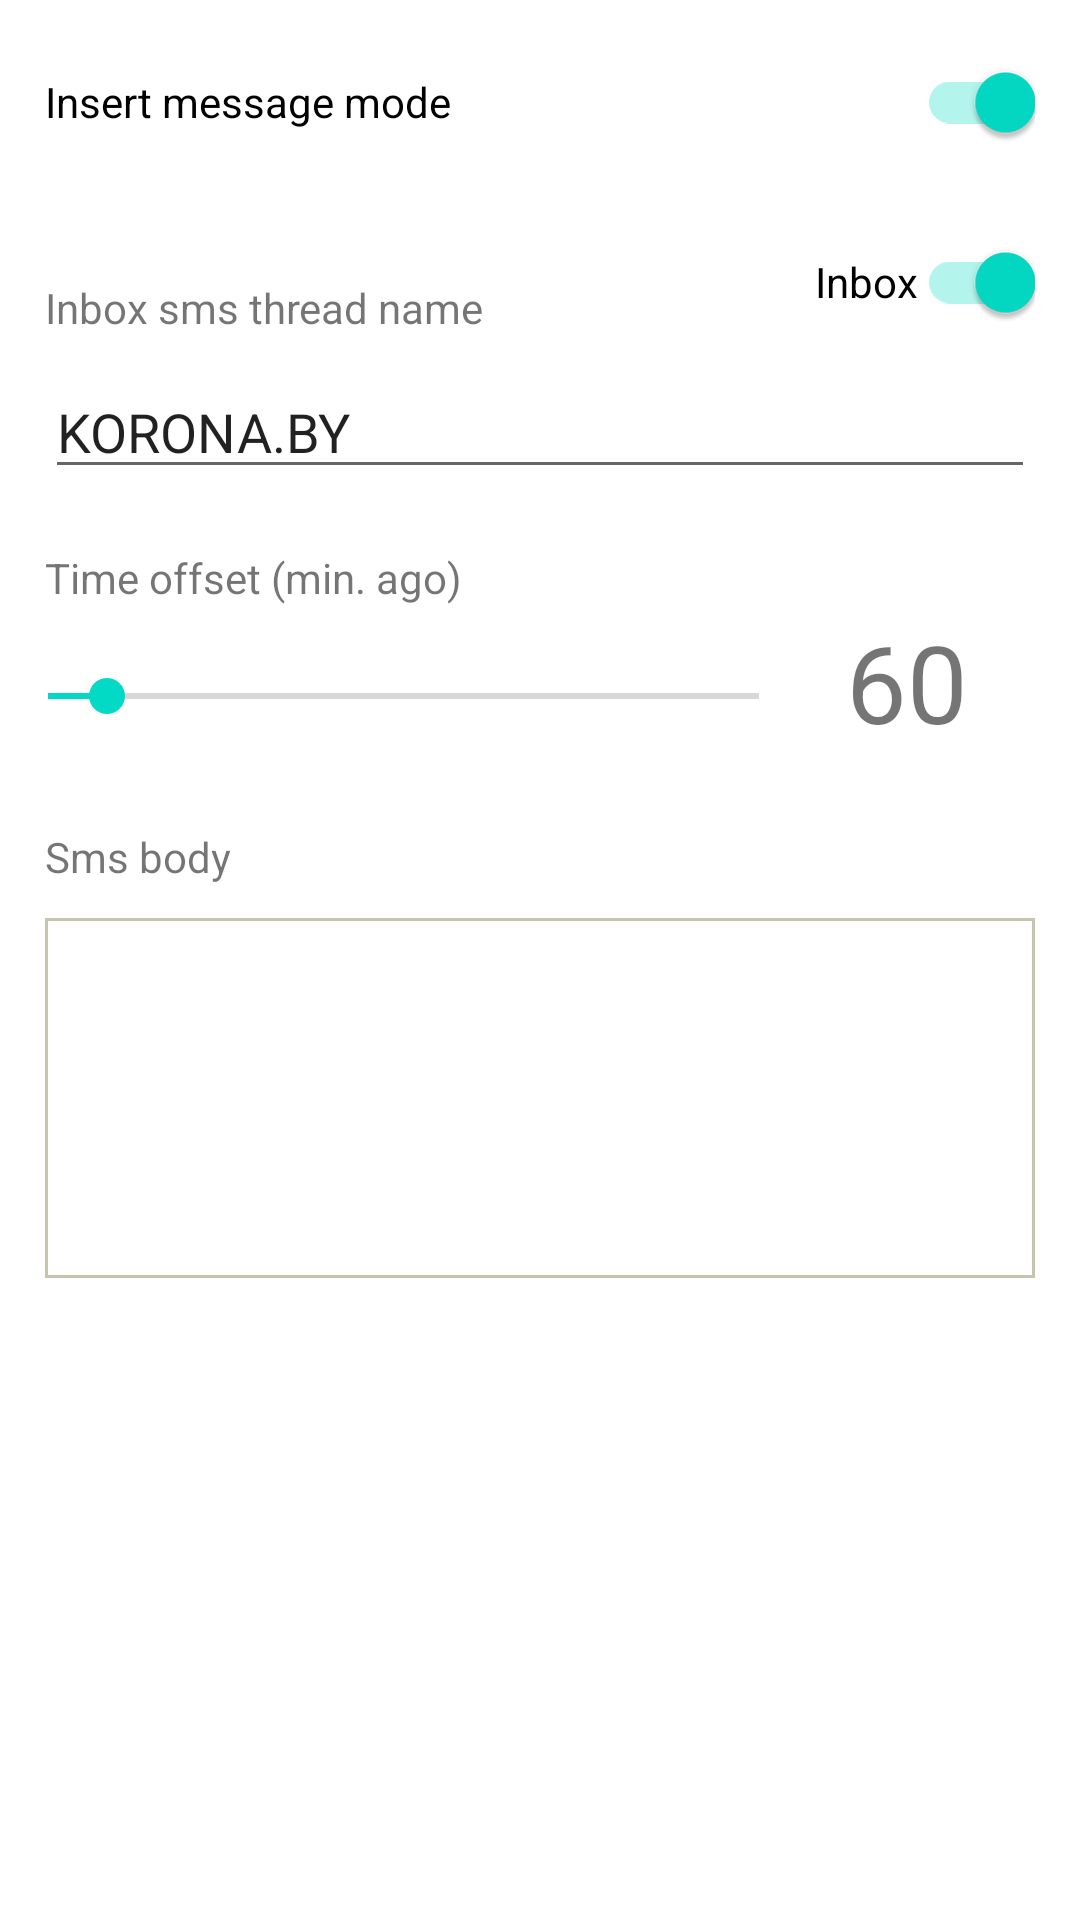

This screen was rendered from an Android layout file. Write that file and the resources it references.
<!-- AndroidManifest.xml: application theme Theme.SmsRefresher -->
<!-- res/layout/content_main.xml -->
<?xml version="1.0" encoding="utf-8"?>

<androidx.constraintlayout.widget.ConstraintLayout xmlns:android="http://schemas.android.com/apk/res/android"
    xmlns:app="http://schemas.android.com/apk/res-auto"
    xmlns:tools="http://schemas.android.com/tools"
    android:layout_width="match_parent"
    android:layout_height="match_parent"
    app:layout_behavior="@string/appbar_scrolling_view_behavior">

    <EditText
        android:id="@+id/editTextSmsThreadName"
        android:layout_width="0dp"
        android:layout_height="41dp"
        android:layout_marginStart="15dp"
        android:layout_marginTop="4dp"
        android:layout_marginEnd="15dp"
        android:ems="10"
        android:importantForAutofill="no"
        android:inputType="textPersonName"
        android:text="@string/default_sms_thread"
        android:hint="@string/sms_thread_name_hint"
        app:layout_constraintEnd_toEndOf="parent"
        app:layout_constraintStart_toStartOf="parent"
        app:layout_constraintTop_toBottomOf="@+id/threadNameLabel" />

    <SeekBar
        android:id="@+id/timeOffset"
        style="@android:style/Widget.DeviceDefault.SeekBar"
        android:layout_width="0dp"
        android:layout_height="wrap_content"
        android:layout_marginTop="10dp"
        android:indeterminate="false"
        android:max="120"
        android:progress="10"
        app:layout_constraintEnd_toStartOf="@+id/timeOffsetValueView"
        app:layout_constraintHorizontal_bias="0.0"
        app:layout_constraintStart_toStartOf="parent"
        app:layout_constraintTop_toBottomOf="@+id/textView" />

    <androidx.appcompat.widget.SwitchCompat
        android:id="@+id/inboxSwitch"
        android:layout_width="100dp"
        android:layout_height="0dp"
        android:layout_marginEnd="15dp"
        android:layout_marginBottom="4dp"
        android:checked="true"
        android:text="@string/switch_inbox_text"
        android:textAlignment="viewEnd"
        app:layout_constraintBottom_toTopOf="@+id/editTextSmsThreadName"
        app:layout_constraintEnd_toEndOf="parent"
        tools:checked="true" />

    <TextView
        android:id="@+id/timeOffsetValueView"
        android:layout_width="67dp"
        android:layout_height="48dp"
        android:layout_marginTop="20dp"
        android:layout_marginEnd="24dp"
        android:gravity="center"
        android:maxLines="1"
        android:text="@string/default_minutes_offset"
        android:textSize="36sp"
        app:layout_constraintEnd_toEndOf="parent"
        app:layout_constraintTop_toTopOf="@+id/textView" />

    <TextView
        android:id="@+id/threadNameLabel"
        android:layout_width="0dp"
        android:layout_height="25dp"
        android:layout_marginStart="15dp"
        android:layout_marginTop="35dp"
        android:text="@string/sms_thread_name_hint"
        app:layout_constraintEnd_toStartOf="@+id/inboxSwitch"
        app:layout_constraintStart_toStartOf="parent"
        app:layout_constraintTop_toBottomOf="@+id/switchMode" />

    <TextView
        android:id="@+id/textView"
        android:layout_width="0dp"
        android:layout_height="30dp"
        android:layout_marginStart="15dp"
        android:layout_marginTop="20dp"
        android:layout_marginEnd="80dp"
        android:text="@string/time_offset_hint"
        app:layout_constraintEnd_toEndOf="parent"
        app:layout_constraintStart_toStartOf="parent"
        app:layout_constraintTop_toBottomOf="@+id/editTextSmsThreadName" />

    <TextView
        android:id="@+id/textViewHintSmsBody"
        android:layout_width="0dp"
        android:layout_height="30dp"
        android:layout_marginStart="15dp"
        android:layout_marginTop="35dp"
        android:layout_marginEnd="15dp"
        android:labelFor="@id/textViewSmsBody"
        android:text="@string/sms_body_label_text"
        android:hint="@string/sms_body_label_text"
        app:layout_constraintEnd_toEndOf="parent"
        app:layout_constraintHorizontal_bias="1.0"
        app:layout_constraintStart_toStartOf="parent"
        app:layout_constraintTop_toBottomOf="@+id/timeOffset" />

    <EditText
        android:id="@+id/textViewSmsBody"
        android:layout_width="0dp"
        android:layout_height="120dp"
        android:layout_marginStart="15dp"
        android:layout_marginEnd="15dp"
        android:background="@drawable/back"
        android:gravity="top"
        android:inputType="textMultiLine"
        android:linksClickable="false"
        android:shadowDx="1"
        android:shadowDy="1"
        android:autofillHints=""
        android:textAlignment="gravity"
        android:textAppearance="@style/TextAppearance.AppCompat.Medium"
        app:layout_constraintEnd_toEndOf="parent"
        app:layout_constraintHorizontal_bias="1.0"
        app:layout_constraintStart_toStartOf="parent"
        app:layout_constraintTop_toBottomOf="@+id/textViewHintSmsBody" />

    <androidx.appcompat.widget.SwitchCompat
        android:id="@+id/switchMode"
        android:layout_width="0dp"
        android:layout_height="wrap_content"
        android:layout_marginStart="15dp"
        android:layout_marginTop="10dp"
        android:layout_marginEnd="15dp"
        android:checked="true"
        android:text="@string/mode_name_send"
        app:layout_constraintEnd_toEndOf="parent"
        app:layout_constraintHorizontal_bias="1.0"
        app:layout_constraintStart_toStartOf="parent"
        app:layout_constraintTop_toTopOf="parent"
        tools:checked="true" />

</androidx.constraintlayout.widget.ConstraintLayout>
<!-- resources referenced by this layout -->
<resources>
  <!-- drawable back (drawable) -->
  <shape xmlns:android="http://schemas.android.com/apk/res/android" android:shape="rectangle" >
     <solid android:color="@android:color/white" />
     <stroke android:width="1dip" android:color="#55555510"/>
  </shape>
  <string name="default_minutes_offset">60</string>
  <string name="default_sms_thread">KORONA.BY</string>
  <string name="mode_name_send">Insert message mode</string>
  <string name="sms_body_label_text">Sms body</string>
  <string name="sms_thread_name_hint">Inbox sms thread name</string>
  <string name="switch_inbox_text">Inbox</string>
  <string name="time_offset_hint">Time offset (min. ago)</string>
  <style name="Theme.SmsRefresher" parent="Theme.MaterialComponents.DayNight.DarkActionBar">
          
          <item name="colorPrimary">@color/purple_500</item>
          <item name="colorPrimaryVariant">@color/purple_700</item>
          <item name="colorOnPrimary">@color/white</item>
          
          <item name="colorSecondary">@color/teal_200</item>
          <item name="colorSecondaryVariant">@color/teal_700</item>
          <item name="colorOnSecondary">@color/black</item>
          
          <item name="android:statusBarColor">?attr/colorPrimaryVariant</item>
          
          <item name="windowActionBar">false</item>
          <item name="windowNoTitle">true</item>
  
      </style>
  <!-- not gathered from this repository: default colours our renderer supplied (Android Studio template values) -->
  <color name="purple_500">#FF6200EE</color>
  <color name="purple_700">#FF3700B3</color>
  <color name="teal_200">#FF03DAC5</color>
  <color name="teal_700">#FF018786</color>
  <color name="black">#FF000000</color>
  <color name="white">#FFFFFFFF</color>
</resources>
